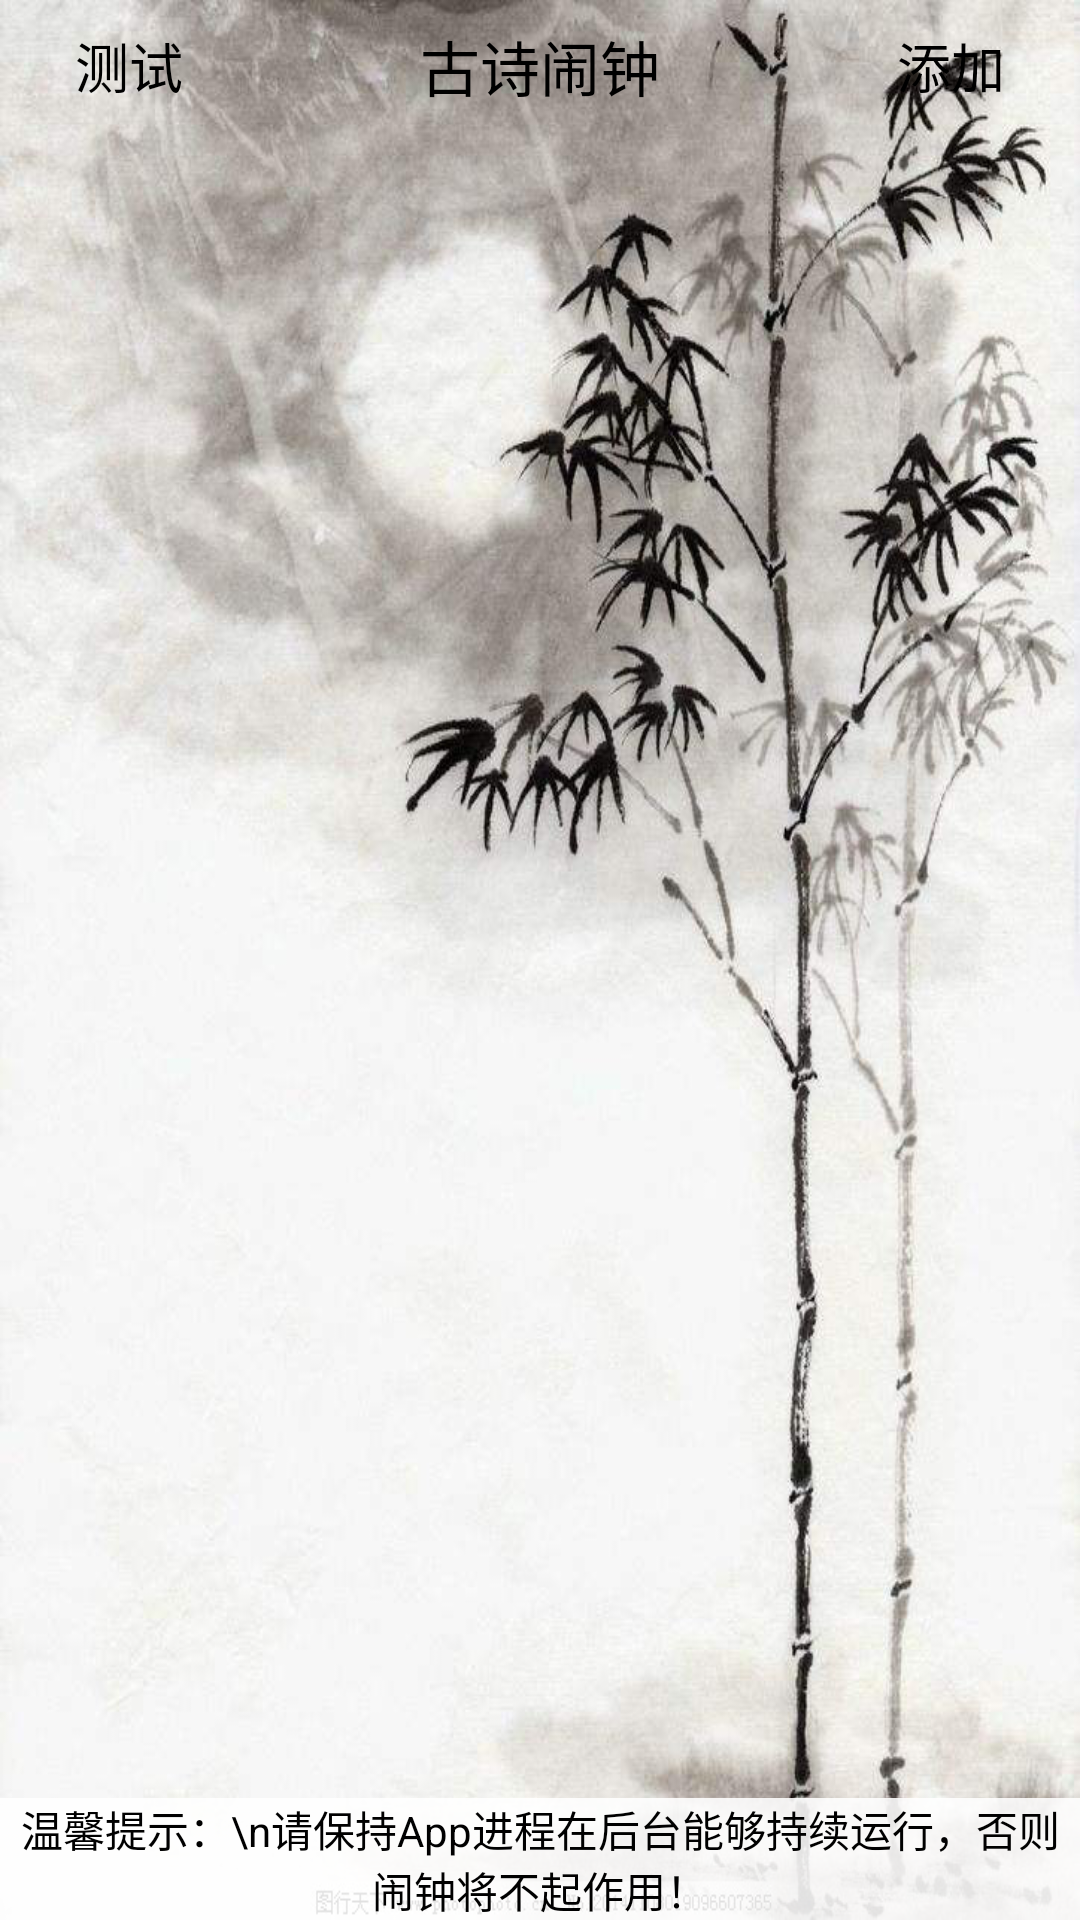

Here is an Android app screen rendered from its layout file. Give the layout XML and the strings, colors and styles it references.
<!-- AndroidManifest.xml: application theme AppBaseTheme -->
<!-- res/layout/activity_alarm_list.xml -->
<?xml version="1.0" encoding="utf-8"?>
<android.support.constraint.ConstraintLayout xmlns:android="http://schemas.android.com/apk/res/android"
    xmlns:app="http://schemas.android.com/apk/res-auto"
    xmlns:tools="http://schemas.android.com/tools"
    android:layout_width="match_parent"
    android:layout_height="match_parent"
    android:background="@mipmap/alarmback01"
    tools:context="com.thissu.poetryalarm.ActivityModule.AlarmListActivity">

    <android.support.v7.widget.Toolbar
        android:id="@+id/toolbar"
        android:layout_width="0dp"
        android:layout_height="44dp"
        android:background="@color/colorAlpha"
        app:contentInsetLeft="0dp"
        app:contentInsetStart="0dp"
        app:layout_constraintLeft_toLeftOf="parent"
        app:layout_constraintRight_toRightOf="parent"
        app:layout_constraintTop_toTopOf="parent">
        <RelativeLayout
            android:layout_width="match_parent"
            android:layout_height="match_parent">

            <Button
                android:id="@+id/navigationLeftButton"
                android:layout_width="60dp"
                android:layout_height="40dp"
                android:textSize="18sp"
                android:text="测试"
                android:textColor="@color/colorBlack"
                android:layout_alignParentLeft="true"
                android:layout_marginLeft="13dp"
                android:layout_centerVertical="true"
                android:background="@color/colorAlpha"
                android:layout_marginBottom="2dp"/>


            <TextView
                android:id="@+id/navigationTitleText"
                android:layout_width="wrap_content"
                android:layout_height="wrap_content"
                android:textColor="@color/colorBlack"
                android:layout_centerInParent="true"
                android:text="古诗闹钟"
                android:textSize="20sp"
                android:layout_marginBottom="5dp"/>
            <Button
                android:id="@+id/navigationAddButton"
                android:layout_width="60dp"
                android:layout_height="40dp"
                android:textSize="18sp"
                android:text="添加"
                android:textColor="@color/colorBlack"
                android:layout_alignParentRight="true"
                android:layout_marginRight="13dp"
                android:layout_centerVertical="true"
                android:background="@color/colorAlpha"
                android:layout_marginBottom="2dp"/>

        </RelativeLayout>


    </android.support.v7.widget.Toolbar>

    <ListView
        android:id="@+id/alarmList"
        android:layout_width="0dp"
        android:layout_height="0dp"
        android:background="@color/colorAlpha"
        app:layout_constraintTop_toBottomOf="@+id/toolbar"
        app:layout_constraintLeft_toLeftOf="parent"
        app:layout_constraintRight_toRightOf="parent"
        app:layout_constraintBottom_toBottomOf="parent"
        android:descendantFocusability="blocksDescendants"
        >

    </ListView>

    <TextView
        android:id="@+id/promptText"
        android:layout_width="0dp"
        android:layout_height="wrap_content"
        android:textColor="@android:color/black"
        android:textAlignment="center"
        android:textSize="14sp"
        android:text="温馨提示：\n请保持App进程在后台能够持续运行，否则闹钟将不起作用！"
        android:background="@color/colorHalfAlpha"
        app:layout_constraintLeft_toLeftOf="parent"
        app:layout_constraintRight_toRightOf="parent"
        app:layout_constraintBottom_toBottomOf="parent"/>

</android.support.constraint.ConstraintLayout>
<!-- resources referenced by this layout -->
<resources>
  <color name="colorAlpha">#00000000</color>
  <color name="colorBlack">#000000</color>
  <color name="colorHalfAlpha">#e0ffffff</color>
  <!-- mipmap alarmback01: png bitmap (mipmap-hdpi, 673444 bytes) -->
  <style name="AppBaseTheme" parent="Theme.AppCompat.NoActionBar">
          <item name="colorPrimary">@color/colorPrimary</item>
          <item name="colorPrimaryDark">@color/colorPrimary</item>
          <item name="android:windowBackground">@color/colorWhite</item>
  
      </style>
  <color name="colorPrimary">#000000</color>
  <color name="colorWhite">#ffffff</color>
</resources>
